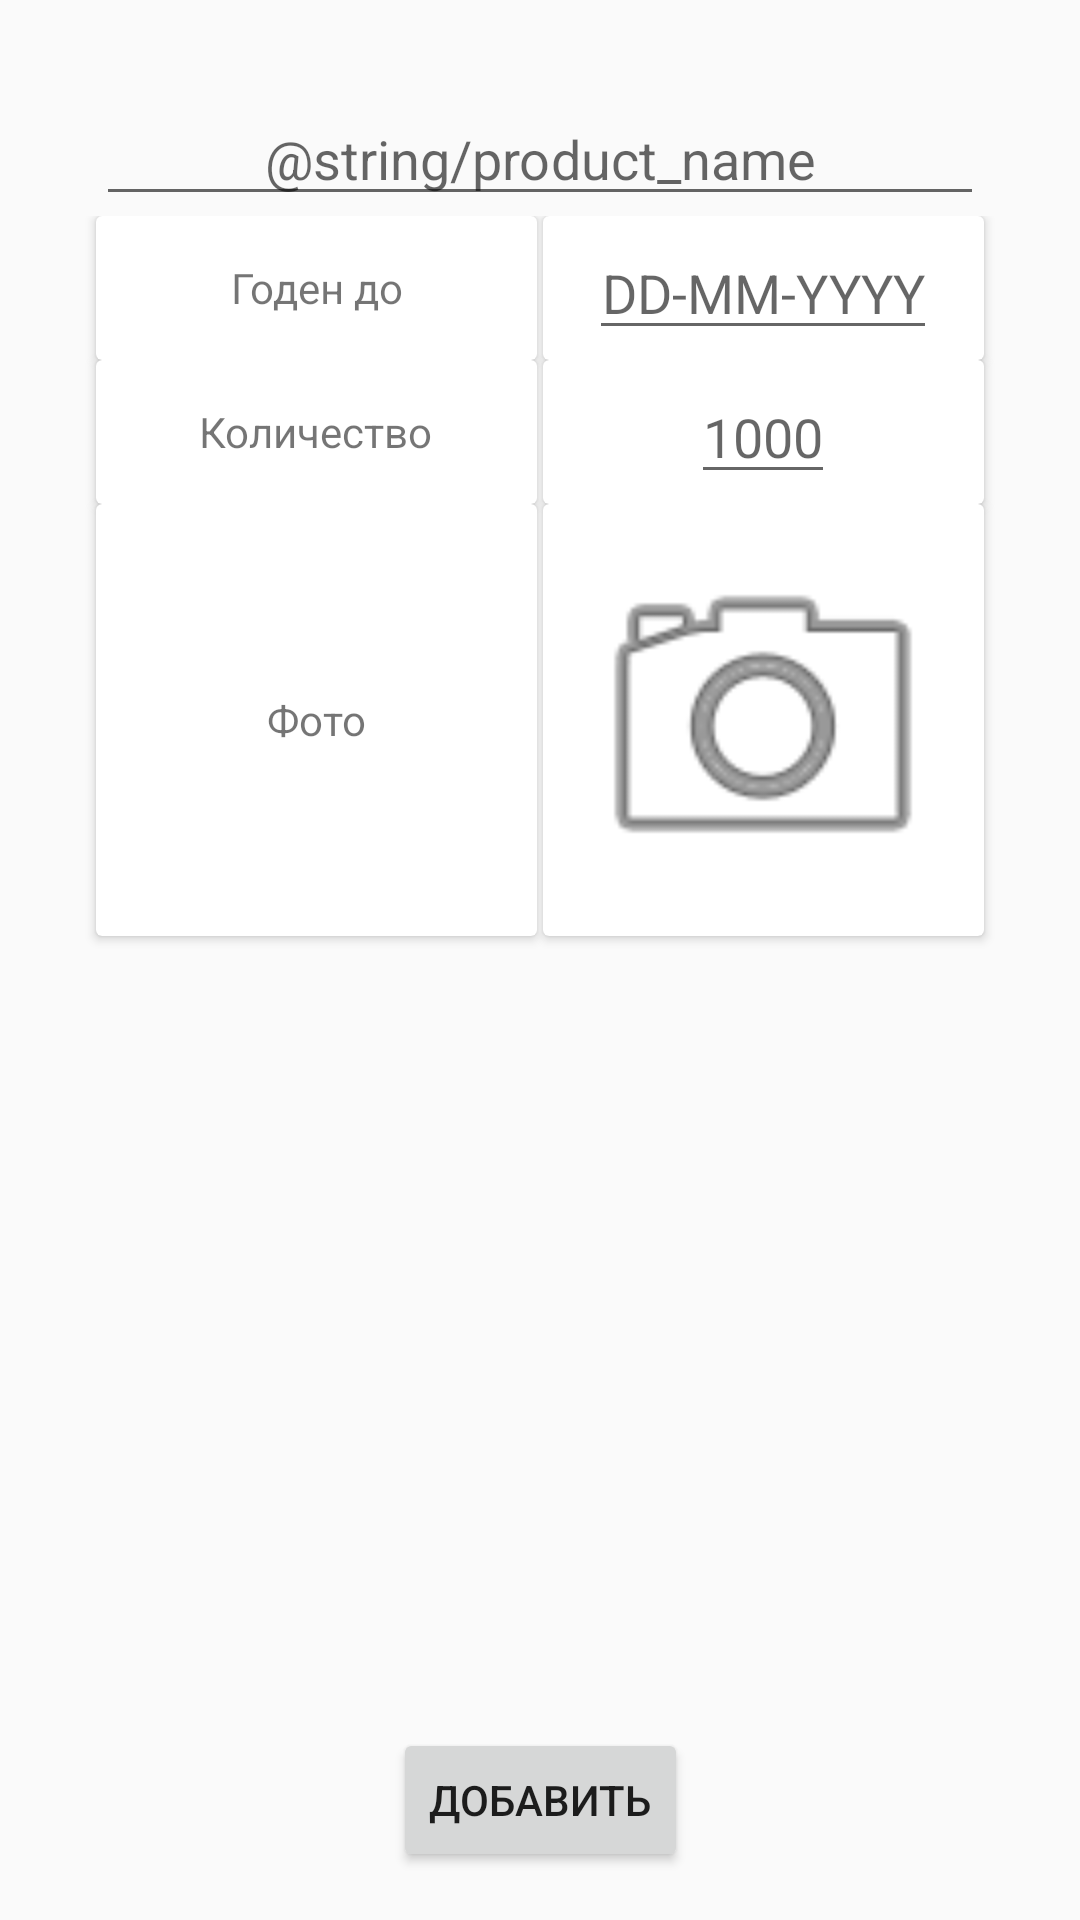

Produce the Android XML layout that renders to this screen, including the resource entries it uses.
<!-- AndroidManifest.xml: application theme AppTheme -->
<!-- res/layout/activity_add_product_to.xml -->
<?xml version="1.0" encoding="utf-8"?>
<android.support.constraint.ConstraintLayout xmlns:android="http://schemas.android.com/apk/res/android"
    xmlns:app="http://schemas.android.com/apk/res-auto"
    xmlns:tools="http://schemas.android.com/tools"
    android:layout_width="match_parent"
    android:layout_height="match_parent"
    tools:context=".AddProductTo">

    <EditText
        android:id="@+id/name_product"
        android:layout_width="0dp"
        android:layout_height="40dp"
        android:layout_marginStart="32dp"
        android:layout_marginTop="32dp"
        android:layout_marginEnd="32dp"
        android:gravity="bottom"
        android:hint="@string/product_name"
        android:inputType="text"
        android:textAlignment="center"
        app:layout_constraintEnd_toEndOf="parent"
        app:layout_constraintStart_toStartOf="parent"
        app:layout_constraintTop_toTopOf="parent" />

    <GridLayout
        android:layout_width="0dp"
        android:layout_height="256dp"
        android:layout_marginStart="16dp"
        android:layout_marginEnd="16dp"
        android:layout_weight="8"
        android:alignmentMode="alignMargins"
        android:columnCount="2"
        android:columnOrderPreserved="false"
        android:rowCount="3"
        app:layout_constraintEnd_toEndOf="parent"
        app:layout_constraintStart_toStartOf="parent"
        app:layout_constraintTop_toBottomOf="@+id/name_product">

        
        <android.support.v7.widget.CardView
            android:layout_width="0dp"
            android:layout_height="0dp"
            android:layout_rowWeight="1"
            android:layout_columnWeight="1"
            android:layout_marginLeft="16dp"
            android:layout_marginRight="1dp"
            app:cardPreventCornerOverlap="false"
            app:cardUseCompatPadding="false">

            <LinearLayout
                android:layout_width="match_parent"
                android:layout_height="match_parent"
                android:gravity="center">

                <TextView
                    android:id="@+id/shelf_life"
                    android:layout_width="wrap_content"
                    android:layout_height="wrap_content"
                    android:text="@string/shelf_life"
                    android:textAlignment="center" />

            </LinearLayout>

        </android.support.v7.widget.CardView>

        
        <android.support.v7.widget.CardView
            android:layout_width="0dp"
            android:layout_height="0dp"
            android:layout_rowWeight="1"
            android:layout_columnWeight="1"
            android:layout_marginLeft="1dp"
            android:layout_marginRight="16dp">

            <LinearLayout
                android:layout_width="match_parent"
                android:layout_height="match_parent"
                android:gravity="center">

                <EditText
                    android:id="@+id/calendar"
                    android:layout_width="wrap_content"
                    android:layout_height="wrap_content"
                    android:clickable="false"
                    android:cursorVisible="false"
                    android:focusable="false"
                    android:focusableInTouchMode="false"
                    android:hint="DD-MM-YYYY"
                    android:inputType="text"
                    android:textAlignment="center" />

            </LinearLayout>

        </android.support.v7.widget.CardView>

        
        <android.support.v7.widget.CardView
            android:layout_width="0dp"
            android:layout_height="0dp"
            android:layout_rowWeight="1"
            android:layout_columnWeight="1"
            android:layout_marginLeft="16dp"
            android:layout_marginRight="1dp">

            <LinearLayout
                android:layout_width="match_parent"
                android:layout_height="match_parent"
                android:gravity="center">

                <TextView
                    android:id="@+id/amount"
                    android:layout_width="wrap_content"
                    android:layout_height="wrap_content"
                    android:text="@string/number" />

            </LinearLayout>

        </android.support.v7.widget.CardView>

        
        <android.support.v7.widget.CardView
            android:layout_width="0dp"
            android:layout_height="0dp"
            android:layout_rowWeight="1"
            android:layout_columnWeight="1"
            android:layout_marginLeft="1dp"
            android:layout_marginRight="16dp">

            <LinearLayout
                android:layout_width="match_parent"
                android:layout_height="match_parent"
                android:gravity="center">

                <EditText
                    android:id="@+id/product_amount"
                    android:layout_width="wrap_content"
                    android:layout_height="wrap_content"
                    android:gravity="center_vertical|center_horizontal|center"
                    android:hint="1000"
                    android:inputType="numberDecimal" />

            </LinearLayout>

        </android.support.v7.widget.CardView>

        
        <android.support.v7.widget.CardView
            android:layout_width="0dp"
            android:layout_height="0dp"
            android:layout_rowWeight="1"
            android:layout_columnWeight="1"
            android:layout_marginLeft="16dp"
            android:layout_marginRight="1dp"
            android:layout_marginBottom="16dp">

            <LinearLayout
                android:layout_width="match_parent"
                android:layout_height="match_parent"
                android:gravity="center">

                <TextView
                    android:id="@+id/photo"
                    android:layout_width="wrap_content"
                    android:layout_height="wrap_content"
                    android:text="@string/product_photo" />

            </LinearLayout>

        </android.support.v7.widget.CardView>

        
        <android.support.v7.widget.CardView
            android:layout_width="0dp"
            android:layout_height="0dp"
            android:layout_rowWeight="3"
            android:layout_columnWeight="1"
            android:layout_marginLeft="1dp"
            android:layout_marginRight="16dp"
            android:layout_marginBottom="16dp">

            <LinearLayout
                android:layout_width="match_parent"
                android:layout_height="match_parent"
                android:gravity="center">

                <ImageView
                    android:id="@+id/photo_button"
                    android:layout_width="128dp"
                    android:layout_height="128dp"
                    android:src="@android:drawable/ic_menu_camera" />

            </LinearLayout>


        </android.support.v7.widget.CardView>

    </GridLayout>

    <Button
        android:id="@+id/add_product_to_db_button"
        android:layout_width="wrap_content"
        android:layout_height="wrap_content"
        android:layout_marginBottom="16dp"
        android:text="@string/add_button_text"
        app:layout_constraintBottom_toBottomOf="parent"
        app:layout_constraintEnd_toEndOf="parent"
        app:layout_constraintStart_toStartOf="parent" />

</android.support.constraint.ConstraintLayout>
<!-- resources referenced by this layout -->
<resources>
  <string name="add_button_text">Добавить</string>
  <string name="number">Количество</string>
  <string name="product_photo">Фото</string>
  <string name="shelf_life">Годен до</string>
  <style name="AppTheme" parent="Theme.AppCompat.Light.DarkActionBar">
          
          <item name="colorPrimary">@color/colorPrimary</item>
          <item name="colorPrimaryDark">@color/colorPrimaryDark</item>
          <item name="colorAccent">@color/colorAccent</item>
          <item name="windowActionModeOverlay">true</item>
          <item name="actionModeBackground">@color/colorPrimary</item>
      </style>
  <!-- not gathered from this repository: default colours our renderer supplied (Android Studio template values) -->
  <color name="colorPrimary">#FF6200EE</color>
  <color name="colorPrimaryDark">#FF3700B3</color>
  <color name="colorAccent">#FF03DAC5</color>
</resources>
